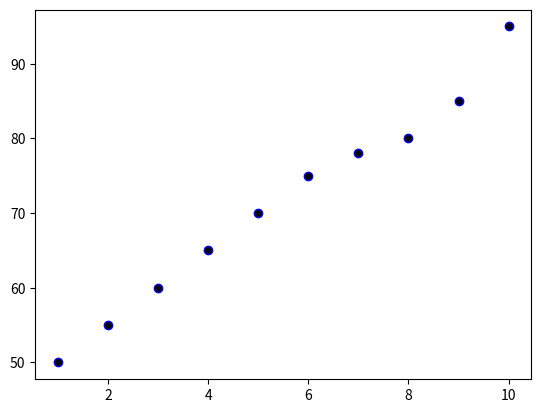

This chart was generated by the following Python code:
import matplotlib.pyplot as plt

study_hours = [1,2,3,4,5,6,7,8,9,10]
exam_score = [50,55,60,65,70,75,78,80,85,95]
plt.scatter(study_hours,exam_score,color="Black",alpha = 1,edgecolors="Blue")
plt.show()
